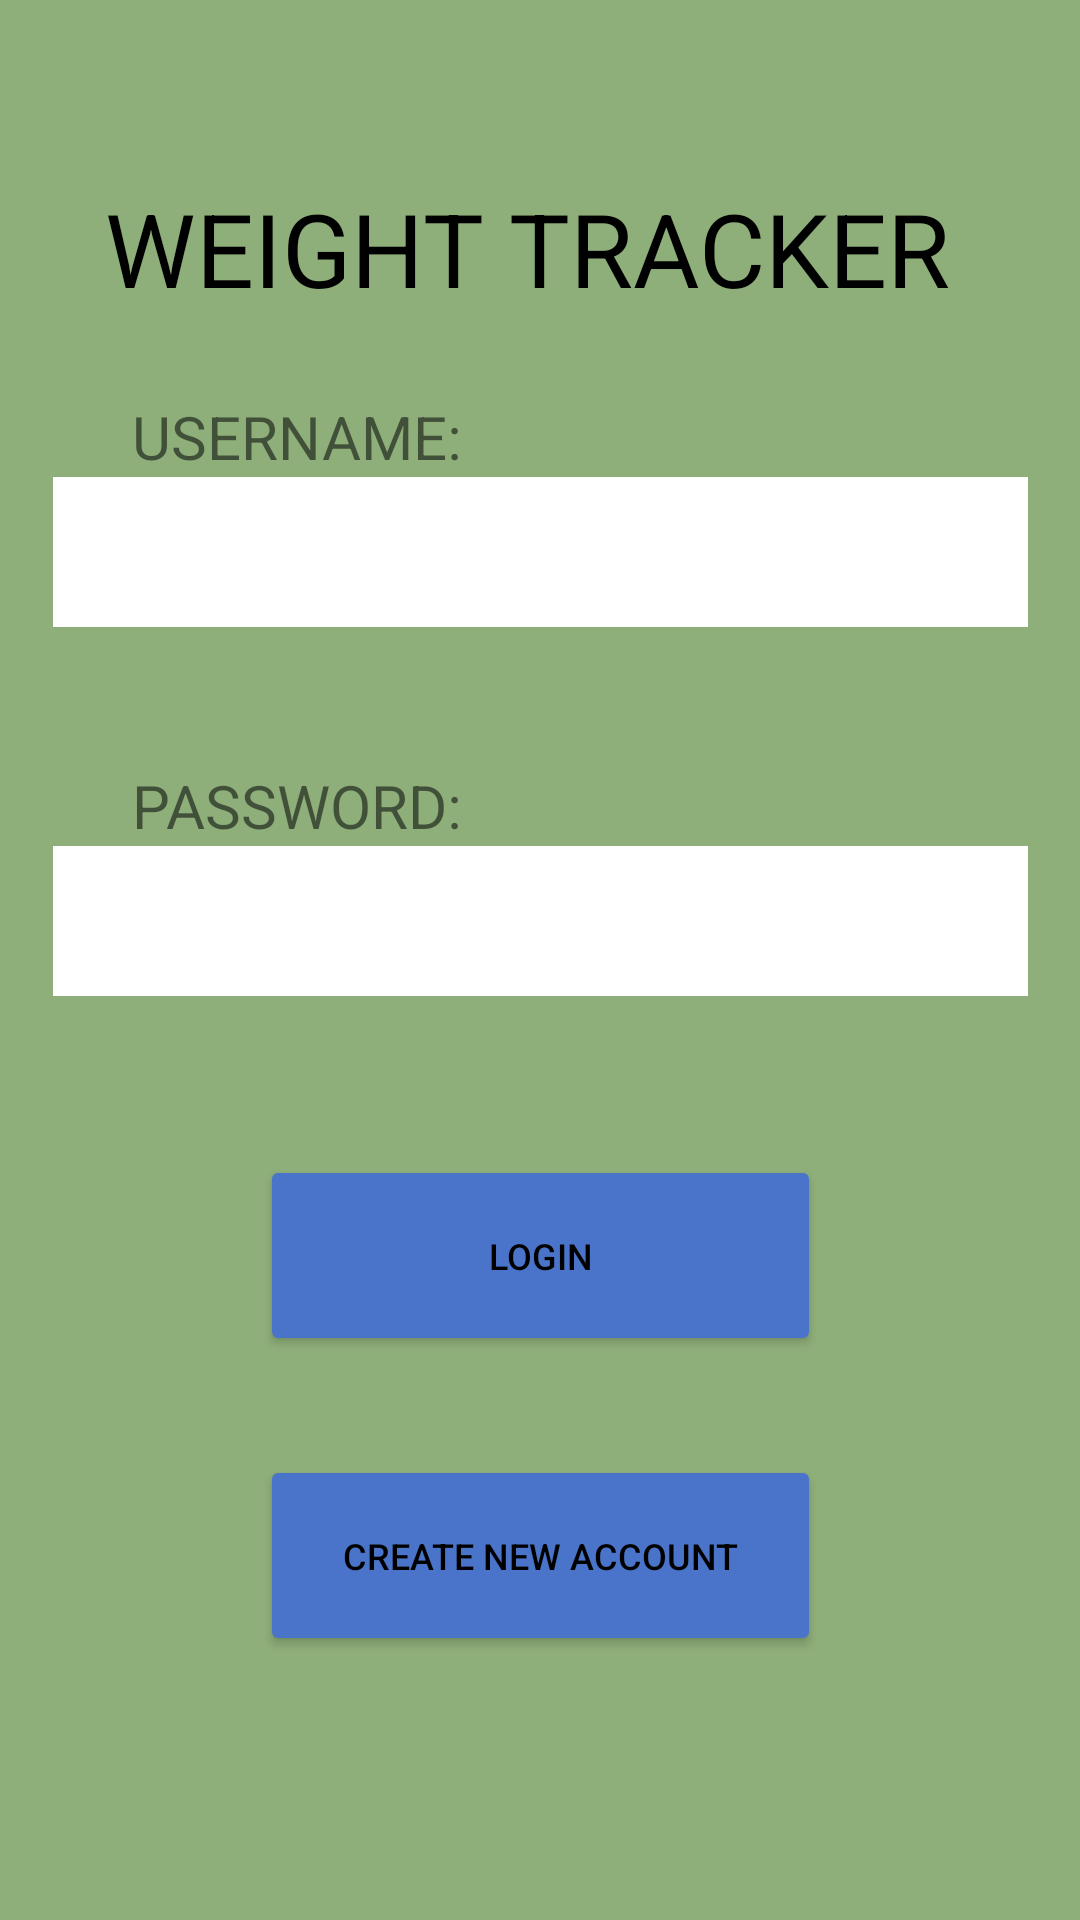

Here is an Android app screen rendered from its layout file. Give the layout XML and the strings, colors and styles it references.
<!-- AndroidManifest.xml: application theme Theme.WeightTrackerApp -->
<!-- res/layout/activity_login.xml -->
<?xml version="1.0" encoding="utf-8"?>
<androidx.constraintlayout.widget.ConstraintLayout xmlns:android="http://schemas.android.com/apk/res/android"
    xmlns:app="http://schemas.android.com/apk/res-auto"
    xmlns:tools="http://schemas.android.com/tools"
    android:layout_width="match_parent"
    android:layout_height="match_parent"
    android:background="@color/green_bg">

    
    <Button
        android:id="@+id/createnewaccountbutton"
        android:layout_width="187dp"
        android:layout_height="67dp"
        android:layout_marginStart="32dp"
        android:layout_marginEnd="32dp"
        android:layout_marginBottom="88dp"
        android:text="CREATE NEW ACCOUNT"
        android:textColor="#000000"
        android:textSize="12sp"
        app:layout_constraintBottom_toBottomOf="parent"
        app:layout_constraintEnd_toEndOf="parent"
        app:layout_constraintHorizontal_bias="0.5"
        app:layout_constraintStart_toStartOf="parent"
        android:backgroundTint="@color/blue_btn"/>

    
    <TextView
        android:id="@+id/apptitle"
        android:layout_width="312dp"
        android:layout_height="72dp"
        android:layout_marginStart="143dp"
        android:layout_marginTop="60dp"
        android:layout_marginEnd="152dp"
        android:text="WEIGHT TRACKER"
        android:textAlignment="center"
        android:textColor="#000000"
        android:textSize="34sp"
        app:layout_constraintEnd_toEndOf="parent"
        app:layout_constraintHorizontal_bias="0.5"
        app:layout_constraintStart_toStartOf="parent"
        app:layout_constraintTop_toTopOf="parent" />

    
    <EditText
        android:id="@+id/passwordinputbox"
        android:layout_width="325dp"
        android:layout_height="50dp"
        android:layout_marginStart="100dp"
        android:layout_marginEnd="100dp"
        android:layout_marginBottom="53dp"
        android:background="@color/white"
        android:ems="10"
        android:inputType="textPassword"
        app:layout_constraintBottom_toTopOf="@+id/loginbutton"
        app:layout_constraintEnd_toEndOf="parent"
        app:layout_constraintHorizontal_bias="0.5"
        app:layout_constraintStart_toStartOf="parent" />

    
    <Button
        android:id="@+id/loginbutton"
        android:layout_width="187dp"
        android:layout_height="67dp"
        android:layout_marginStart="32dp"
        android:layout_marginEnd="32dp"
        android:layout_marginBottom="188dp"
        android:text="LOGIN"
        android:textColor="#000000"
        android:textSize="12sp"
        app:layout_constraintBottom_toBottomOf="parent"
        app:layout_constraintEnd_toEndOf="parent"
        app:layout_constraintHorizontal_bias="0.5"
        app:layout_constraintStart_toStartOf="parent"
        android:backgroundTint="@color/blue_btn"/>

    
    <EditText
        android:id="@+id/usernameinputbox"
        android:layout_width="325dp"
        android:layout_height="50dp"
        android:layout_marginBottom="46dp"
        android:background="@color/white"
        android:ems="10"
        android:inputType="text"
        app:layout_constraintBottom_toTopOf="@+id/passwordlabel"
        app:layout_constraintEnd_toEndOf="parent"
        app:layout_constraintHorizontal_bias="0.5"
        app:layout_constraintStart_toStartOf="parent" />

    
    <TextView
        android:id="@+id/usernamelabel"
        android:layout_width="wrap_content"
        android:layout_height="wrap_content"
        android:layout_marginStart="44dp"
        android:text="USERNAME:"
        android:textSize="20sp"
        app:layout_constraintBottom_toTopOf="@+id/usernameinputbox"
        app:layout_constraintStart_toStartOf="parent" />

    
    <TextView
        android:id="@+id/passwordlabel"
        android:layout_width="wrap_content"
        android:layout_height="wrap_content"
        android:layout_marginStart="44dp"
        android:text="PASSWORD:"
        android:textSize="20sp"
        app:layout_constraintBottom_toTopOf="@+id/passwordinputbox"
        app:layout_constraintStart_toStartOf="parent" />

</androidx.constraintlayout.widget.ConstraintLayout>
<!-- resources referenced by this layout -->
<resources>
  <color name="blue_btn">#4A74C9</color>
  <color name="green_bg">#8FAF7A</color>
  <color name="white">#FFFFFFFF</color>
  <style name="Theme.WeightTrackerApp" parent="Theme.AppCompat.Light.NoActionBar" />
</resources>
